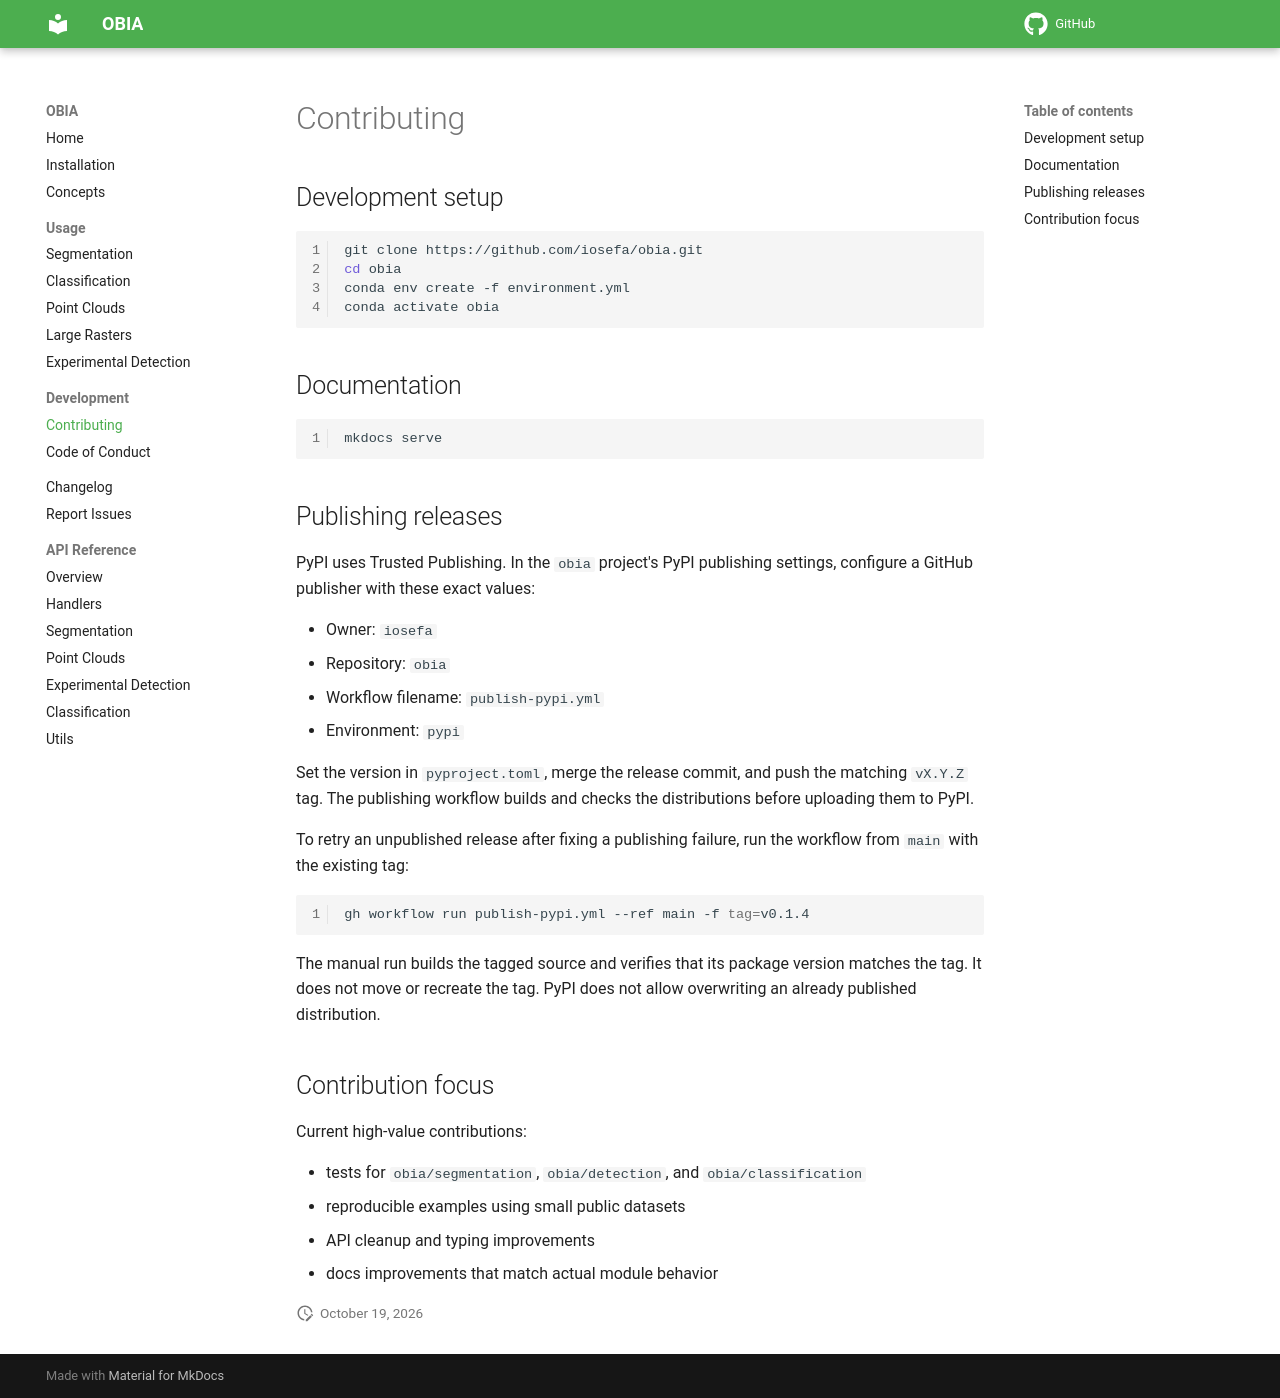

repository: iosefa/obia · page: contributing/index.html · generator: mkdocs

# Contributing

## Development setup

```bash
git clone https://github.com/iosefa/obia.git
cd obia
conda env create -f environment.yml
conda activate obia
```

## Documentation

```bash
mkdocs serve
```

## Publishing releases

PyPI uses Trusted Publishing. In the `obia` project's PyPI publishing settings,
configure a GitHub publisher with these exact values:

- Owner: `iosefa`
- Repository: `obia`
- Workflow filename: `publish-pypi.yml`
- Environment: `pypi`

Set the version in `pyproject.toml`, merge the release commit, and push the matching
`vX.Y.Z` tag. The publishing workflow builds and checks the distributions before
uploading them to PyPI.

To retry an unpublished release after fixing a publishing failure, run the
workflow from `main` with the existing tag:

```bash
gh workflow run publish-pypi.yml --ref main -f tag=v0.1.4
```

The manual run builds the tagged source and verifies that its package version
matches the tag. It does not move or recreate the tag. PyPI does not allow
overwriting an already published distribution.

## Contribution focus

Current high-value contributions:

- tests for `obia/segmentation`, `obia/detection`, and `obia/classification`
- reproducible examples using small public datasets
- API cleanup and typing improvements
- docs improvements that match actual module behavior
